Run: headless pygame with SDL's dummy video driver; simulated clock (each Clock.tick advances the game by its frame time, no real sleeping); random seed 0; keys injected as events and as key.get_pressed() state; no mouse input.
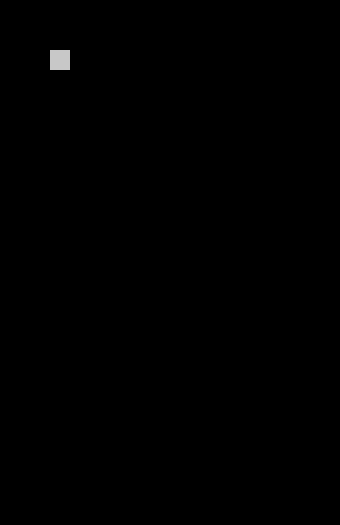
Frame 1 of 4 · flips 1–60 · no input
Frame 2 of 4 · flips 61–180 · tapped SPACE, RETURN · held RIGHT (→), D · screen unchanged from frame 1, image omitted
Frame 3 of 4 · flips 181–300 · held DOWN (↓), S · screen unchanged from frame 2, image omitted
Frame 4 of 4 · flips 301–420 · held LEFT (←), A, UP (↑), W · screen unchanged from frame 3, image omitted

The pygame program that drew these frames:

import sys
import pygame
from pygame.locals import *


class World:
    def __init__(self, vision_world):
        self.robots = []
        self.robots.append(Robot(50, 50, pygame.Color(200, 200, 200, 0)))
        self.ball = None


class SimulatorMain:

    def __init__(self, width=340, height=525):
        pygame.init()
        self.width = width
        self.height = height
        self.screen = pygame.display.set_mode((self.width, self.height))

    def loop(self):
        world = World(None)
        while True:
            # Call planner
            for event in pygame.event.get():
                if event.type == pygame.QUIT:
                    sys.exit()
            self.draw(world, self.screen)

    def draw(self, world, surface):
        for r in world.robots:
            r.draw(surface)
        # world.ball.draw()
        pygame.display.flip()


class Object (object):

    def __init__(self, left, top, direction, velocity, color):
        self.rect = pygame.Rect(left, top, self.WIDTH, self.HEIGHT)
        self.color = color
        self.direction = direction
        self.velocity = 0

    def draw(self, surface):
        pygame.draw.rect(surface, self.color, self.rect)

    def move(self, x, y):
        self.rect.move_ip(x, y)


class Robot (Object):
    WIDTH = 20
    HEIGHT = 20

    KICKER_DISTANCE = 5
    ROBOT_VELOCITY = 2

    def __init__(self, left, top, color):
        self.kicker_area = pygame.Rect(left, top + self.KICKER_DISTANCE,
                                       self.WIDTH, self.KICKER_DISTANCE)
        self.facing = 0
        self.destination = (0, 0)
        super(Robot, self).__init__(left, top, 0, self.ROBOT_VELOCITY, color)

    def move(self, x, y):
        self.kicker_area.move_ip(x, y)
        super(Robot, self).move(x, y)

    def move_to(self, x, y):
        self.direction = math.degrees(math.atan2(y, x))


class Ball (Object):
    WIDTH = 10
    HEIGHT = 10

if __name__ == "__main__":
    window = SimulatorMain()
    window.loop()
